The GitHub repository omarbesbes/RUnet contains a labelled image folder "LR" with 4 categories: berry, bird, dog, flower. Examples follow, each with its label.

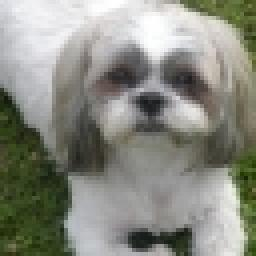
Label: dog

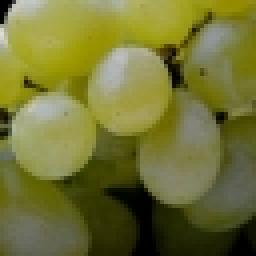
Label: berry

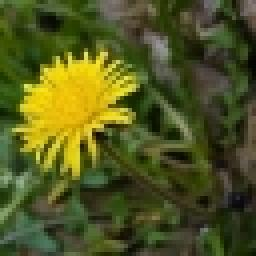
Label: flower

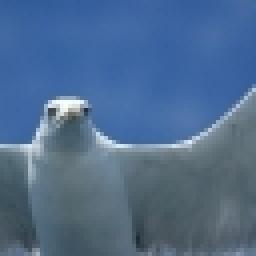
Label: bird

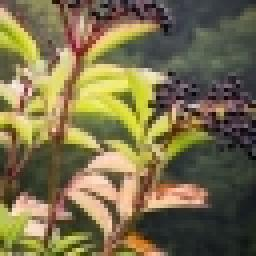
Label: berry

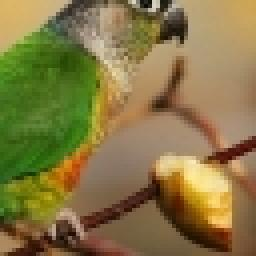
Label: bird
